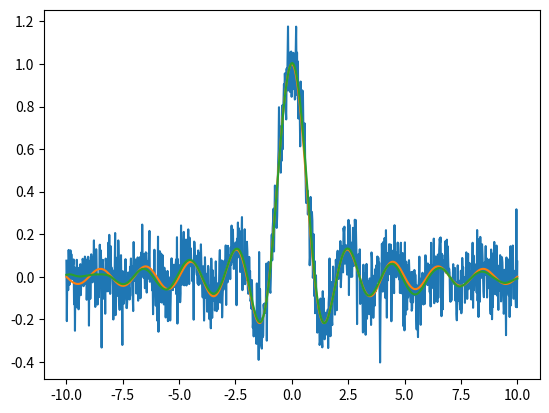

The matplotlib source for this figure:
# Basic Modules
import math
import numpy as np
import scipy
from scipy.fft import rfft, rfftfreq, irfft
from scipy.linalg import svd


# ------------------------- Filtering Methods Head ------------------------- #

class filteringMethods:

    def __init__(self):
        # Initiate Different Filtering Methods.
        self.bandPassFilter = bandPassFilter()
        self.fourierFilter = fourierFilter()
        self.filterSVD = Denoiser()
        self.savgolFilter = savgolFilter()


# ------------------ High/Low/Band Pass Filtering Methods ------------------ #

class bandPassFilter:

    @staticmethod
    def butterFilter(data, cutoffFreq=(0.1, 7), samplingFreq=800, order=3, filterType='bandpass', fastFilt=True):
        """
        Apply a Butterworth filter to a signal.

        Parameters
        ----------
        data : ndarray
            Input signal to be filtered.
        cutoffFreq : list of float
            Cutoff frequencies of the filter. If filterType is "band", this should be a list of two frequencies.
            Otherwise, this should be a single frequency. Default is [0.1, 7].
        samplingFreq : float
            Sampling frequency of the signal. Default is 800.
        order : int
            Order of the filter. Default is 3.
        filterType : str
            Type of filter. "low", "high", "bandpass", or "notch". Default is "bandpass".

        Returns
        -------
        filteredData : ndarray
            Output filtered signal.
        """
        # If no data to filter, return data
        if cutoffFreq is None:
            return data

        nyq = 0.5 * samplingFreq
        if filterType == "bandpass" and len(cutoffFreq) != 2:
            raise ValueError("cutoffFreq must be a list of two frequencies for bandpass or bandstop filters.")
        normal_cutoff = np.asarray(cutoffFreq) / nyq

        if fastFilt:
            sos = scipy.signal.butter(order, normal_cutoff, btype=filterType, analog=False, output='sos')
            filteredData = scipy.signal.sosfiltfilt(sos, data)
        else:
            b, a = scipy.signal.butter(order, normal_cutoff, btype=filterType, analog=False, output='ba')
            filteredData = scipy.signal.filtfilt(b, a, data)

        return filteredData

    @staticmethod
    def high_pass_filter(data_to_filter, sampling_freq, passband_edge, stopband_edge, passband_ripple, stopband_attenuation, fastFilt=True):
        """
        Applies a Chebyshev type I high-pass filter to the input data.
    
        Parameters:
        -----------
        data_to_filter : array-like
            Input data to filter.
        passband_edge : float
            Passband-edge frequency in Hz.
        stopband_edge : float
            Stopband-edge frequency in Hz.
        passband_ripple : float
            Maximum allowed passband ripple in decibels.
        stopband_attenuation : float
            Minimum required stopband attenuation in decibels.
    
        Returns:
        --------
        filtered_data : array-like
            Filtered data.
        """
        # If no data to filter, return data
        if passband_edge is None:
            return data_to_filter

        # Calculate filter order and cutoff frequency
        nyq_freq = 0.5 * sampling_freq
        Wp = passband_edge / nyq_freq
        Ws = stopband_edge / nyq_freq
        n, wn = scipy.signal.cheb1ord(Wp, Ws, passband_ripple, stopband_attenuation)

        # Design filter and apply to data
        bz, az = scipy.signal.cheby1(n, passband_ripple, Wp, 'highpass')
        if fastFilt:
            filtered_data = scipy.signal.lfilter(bz, az, data_to_filter)
        else:
            filtered_data = scipy.signal.filtfilt(bz, az, data_to_filter)

        return filtered_data


# ------------------- Fourier Transform Filtering Methods ------------------ #

class fourierFilter:

    @staticmethod
    def removeFrequencies(f_noise, samplingFreq, cutoffFreq=(0.5, 10)):
        # Prepend the Data with Zeros to be length 2**N for N = 1,2,3,4...
        closestPowerOfTwo = 2 ** (math.ceil(math.log(len(f_noise)) / math.log(2)))
        numZerosToPad = closestPowerOfTwo - len(f_noise)
        f_noisePadded = [0] * numZerosToPad
        f_noisePadded.extend(f_noise)
        # Extra Padding: Mirror the Data on Both Sides
        f_noisePadded.extend(f_noisePadded[::-1])
        # Tranform the Data into the Frequency Domain
        n = len(f_noisePadded)
        yf = rfft(f_noisePadded)
        xf = rfftfreq(n, 1 / samplingFreq)
        # Remove the Frequencies Outside the Range
        indices = np.logical_and(cutoffFreq[0] < xf, xf < cutoffFreq[1])
        yf_clean = indices * yf  # noise frequency will be set to 0
        # Reconstruct the Signal and Return the Data
        return irfft(yf_clean)[numZerosToPad:numZerosToPad + len(f_noise)]


# ------------------------ Savgol Filtering Methods ------------------------ #

class savgolFilter:

    @staticmethod
    def savgolFilter(noisyData, window_length, polyorder, deriv=0, mode='interp'):
        return scipy.signal.savgol_filter(noisyData, window_length, polyorder, mode=mode, deriv=deriv)


# -------------------------- SVD Filtering Methods ------------------------- #

class Denoiser:
    """
    A class for smoothing a noisy, real-valued data sequence by means of SVD of a partial circulant matrix.
    -----
    Attributes:
        mode: str
            Code running mode: "layman" or "expert".
            In the "layman" mode, the code autonomously tries to find the optimal denoised sequence.
            In the "expert" mode, a user has full control over it.
        s: 1D array of floats
            Singular values ordered decreasingly.
        U: 2D array of floats
            A set of left singular vectors as the columns.
        r: int
            Rank of the approximating matrix of the constructed partial circulant matrix from the sequence.
    """

    def __init__(self, mode="program"):
        """
        Class initialization.
        -----
        Arguments:
            mode: str
                Denoising mode. To be selected from ["layman", "expert", "program"]. Default is "program".
                While "layman" grants the code autonomy, "expert" allows a user to experiment.
        -----
        Raises:
            ValueError
                If mode is neither "layman" nor "expert".
        """
        self._method = {"program": self._denoise_for_consistency, "layman": self._denoise_for_layman, "expert": self._denoise_for_expert}
        if mode not in self._method:
            raise ValueError("unknown mode '{:s}'!".format(mode))
        self.mode = mode

    @staticmethod
    def _embed(x, m):
        """
        Embed a 1D array into a 2D partial circulant matrix by cyclic left-shift.
        -----
        Arguments:
            x: 1D array of floats
                Input array.
            m: int
                Number of rows of the constructed matrix.
        -----
        Returns:
            X: 2D array of floats
                Constructed partial circulant matrix.
        """
        x_ext = np.hstack((x, x[:m - 1]))
        shape = (m, x.size)
        strides = (x_ext.strides[0], x_ext.strides[0])
        X = np.lib.stride_tricks.as_strided(x_ext, shape, strides)
        return X

    def _reduce(self, A):
        '''
        Reduce a 2D matrix to a 1D array by cyclic anti-diagonal average.
        -----
        Arguments:
            A: 2D array of floats
                Input matrix.
        -----
        Returns:
            a: 1D array of floats
                Output array.
        '''
        m = A.shape[0]
        A_ext = np.hstack((A[:, -m + 1:], A))
        strides = (A_ext.strides[0] - A_ext.strides[1], A_ext.strides[1])
        a = np.mean(np.lib.stride_tricks.as_strided(A_ext[:, m - 1:], A.shape, strides), axis=0)
        return a

    def _denoise_for_expert(self, sequence, layer, gap, rank):
        '''
        Smooth a noisy sequence by means of low-rank approximation of its corresponding partial circulant matrix.
        -----
        Arguments:
            sequence: 1D array of floats
                Data sequence to be denoised.
            layer: int
                Number of leading rows selected from the matrix.
            gap: float
                Gap between the data levels on the left and right ends of the sequence.
                A positive value means the right level is higher.
            rank: int
                Rank of the approximating matrix.
        -----
        Returns:
            denoised: 1D array of floats
                Smoothed sequence after denoise.
        -----
        Raises:
            AssertionError
                If condition 1 <= rank <= layer <= sequence.size cannot be fulfilled.
        '''
        assert 1 <= rank <= layer <= sequence.size
        self.r = rank
        # linear trend to be deducted
        trend = np.linspace(0, gap, sequence.size)
        X = self._embed(sequence - trend, layer)
        # singular value decomposition
        self.U, self.s, Vh = svd(X, full_matrices=False, overwrite_a=True, check_finite=False)
        # low-rank approximation
        A = self.U[:, :self.r] @ np.diag(self.s[:self.r]) @ Vh[:self.r]
        denoised = self._reduce(A) + trend
        return denoised

    def _cross_validate(self, x, m):
        '''
        Check if the gap of boundary levels of the detrended sequence is within the estimated noise strength.
        -----
        Arguments:
            x: 1D array of floats
                Input array.
            m: int
                Number of rows of the constructed matrix.
        -----
        Returns:
            valid: bool
                Result of cross validation. True means the detrending procedure is valid.
        '''
        X = self._embed(x, m)
        self.U, self.s, self._Vh = svd(X, full_matrices=False, overwrite_a=True, check_finite=False)
        # Search for noise components using the normalized mean total variation of the left singular vectors as an indicator.
        # The procedure runs in batch of every 10 singular vectors.
        self.r = 0
        while True:
            U_sub = self.U[:, self.r:self.r + 10]
            NMTV = np.mean(np.abs(np.diff(U_sub, axis=0)), axis=0) / (np.amax(U_sub, axis=0) - np.amin(U_sub, axis=0))
            try:
                # the threshold of 10% can in most cases discriminate noise components
                self.r += np.argwhere(NMTV > .1)[0, 0]
                break
            except IndexError:
                self.r += 10
        # estimate the noise strength, while r marks the first noise component
        noise_stdev = np.sqrt(np.sum(self.s[self.r:] ** 2) / X.size)
        # estimate the gap of boundary levels after detrend
        gap = np.abs(x[-self._k:].mean() - x[:self._k].mean())
        valid = gap < noise_stdev
        return valid

    def _denoise_for_layman(self, sequence, layer):
        '''
        Similar to the "expert" method, except that denoising parameters are optimized autonomously.
        -----
        Arguments:
            sequence: 1D array of floats
                Data sequence to be denoised.
            layer: int
                Number of leading rows selected from the corresponding circulant matrix.
        -----
        Returns:
            denoised: 1D array of floats
                Smoothed sequence after denoise.
        -----
        Raises:
            AssertionError
                If condition 1 <= layer <= sequence.size cannot be fulfilled.
        '''
        assert 1 <= layer <= sequence.size
        # The code takes the mean of a few neighboring data to estimate the boundary levels of the sequence.
        # By default, this number is 11.
        self._k = 11
        # Initially, the code assumes no linear inclination.
        trend = np.zeros_like(sequence)
        # Iterate over the averaging length.
        # In the worst case, iteration must terminate when it is 1.
        while not self._cross_validate(sequence - trend, layer):
            self._k -= 2
            trend = np.linspace(0, sequence[-self._k:].mean() - sequence[:self._k].mean(), sequence.size)
        # low-rank approximation by using only signal components
        A = self.U[:, :self.r] @ np.diag(self.s[:self.r]) @ self._Vh[:self.r]
        denoised = self._reduce(A) + trend
        return denoised

    def _denoise_for_consistency(self, sequence, layer, k=20):
        '''
        Similar to the "expert" method, except that denoising parameters are optimized autonomously.
        -----
        Arguments:
            sequence: 1D array of floats
                Data sequence to be denoised.
            layer: int
                Number of leading rows selected from the corresponding circulant matrix.
        -----
        Returns:
            denoised: 1D array of floats
                Smoothed sequence after denoise.
        -----
        Raises:
            AssertionError
                If condition 1 <= layer <= sequence.size cannot be fulfilled.
        '''
        assert 1 <= layer <= sequence.size
        # The code takes the mean of a few neighboring data to estimate the boundary levels of the sequence.
        self._k = k
        # Initially, the code assumes no linear inclination.
        trend = np.linspace(0, sequence[-self._k:].mean() - sequence[:self._k].mean(), sequence.size)

        self._cross_validate(sequence - trend, layer)

        # low-rank approximation by using only signal components
        A = self.U[:, :self.r] @ np.diag(self.s[:self.r]) @ self._Vh[:self.r]
        denoised = self._reduce(A) + trend
        return denoised

    def _denoise_for_consisten1cy(self, sequence, layer, k=11, r=20):
        '''
        Similar to the "expert" method, except that denoising parameters are optimized autonomously.
        -----
        Arguments:
            sequence: 1D array of floats
                Data sequence to be denoised.
            layer: int
                Number of leading rows selected from the corresponding circulant matrix.
        -----
        Returns:
            denoised: 1D array of floats
                Smoothed sequence after denoise.
        -----
        Raises:
            AssertionError
                If condition 1 <= layer <= sequence.size cannot be fulfilled.
        '''
        assert 1 <= layer <= sequence.size
        # The code takes the mean of a few neighboring data to estimate the boundary levels of the sequence.
        self._k = k
        self.r = r
        # Initially, the code assumes no linear inclination.
        trend = np.linspace(0, sequence[-self._k:].mean() - sequence[:self._k].mean(), sequence.size)

        # Cross Validate
        X = self._embed(sequence - trend, layer)
        self.U, self.s, self._Vh = svd(X, full_matrices=False, overwrite_a=True, check_finite=False)

        # low-rank approximation by using only signal components
        A = self.U[:, :self.r] @ np.diag(self.s[:self.r]) @ self._Vh[:self.r]
        denoised = self._reduce(A) + trend
        return denoised

    def denoise(self, *args, **kwargs):
        '''
        User interface method.
        It will reference to different denoising methods ad hoc under the fixed name.
        '''
        return self._method[self.mode](*args, **kwargs)


if __name__ == "__main__":
    x = np.linspace(-10, 10, 1000)
    signal = np.sinc(x)
    noise = np.random.normal(scale=.1, size=1000)
    sequence = signal + noise
    denoiser = Denoiser()
    denoised = denoiser.denoise(sequence, 200)
    import matplotlib.pyplot as plt

    fig, ax = plt.subplots()
    ax.plot(x, sequence)
    ax.plot(x, signal)
    ax.plot(x, denoised)
    plt.show()
